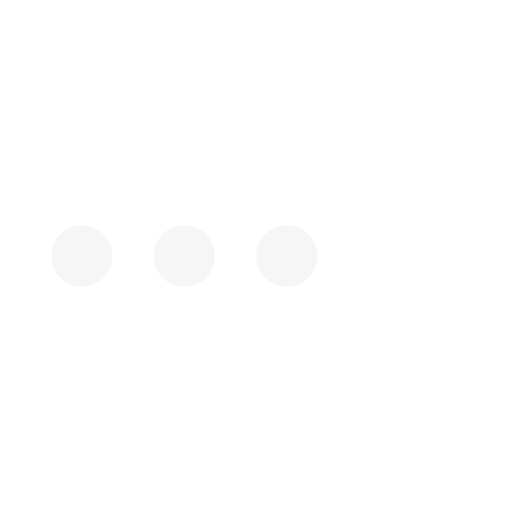
t = 0.00 s
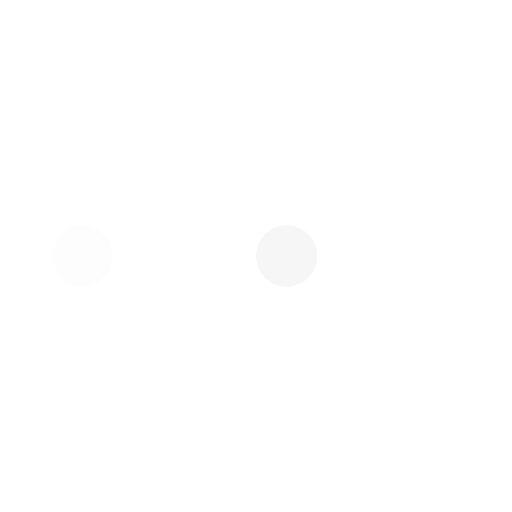
t = 0.23 s
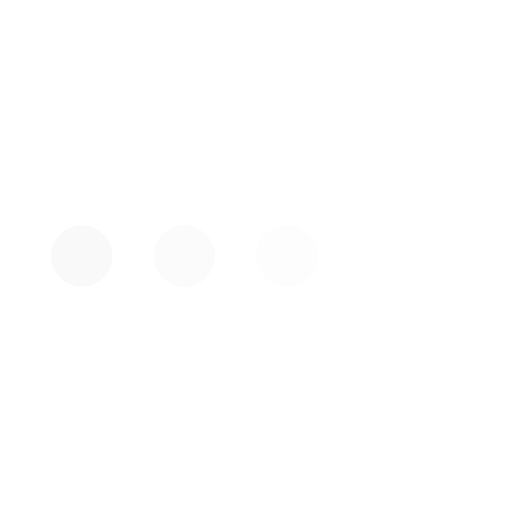
t = 0.43 s
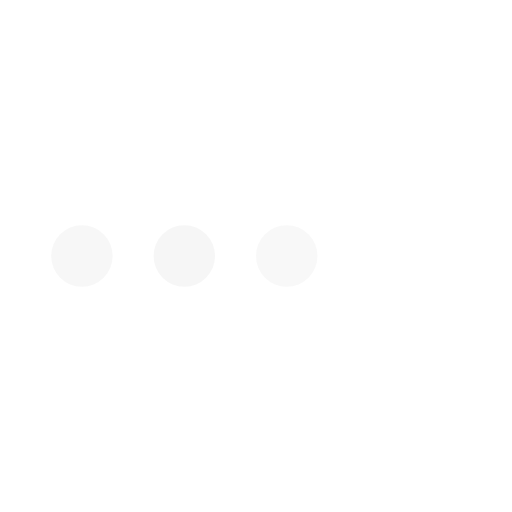
t = 0.68 s
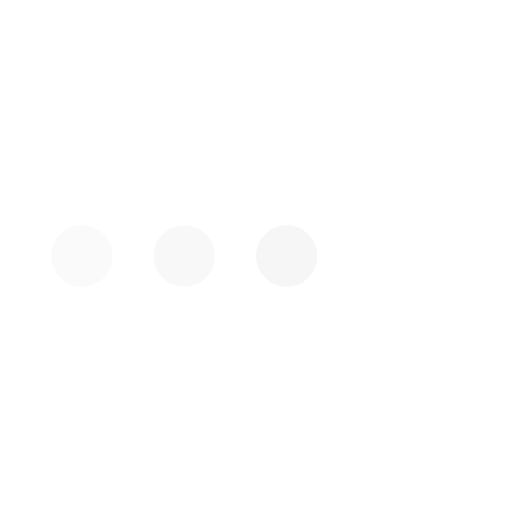
t = 0.85 s
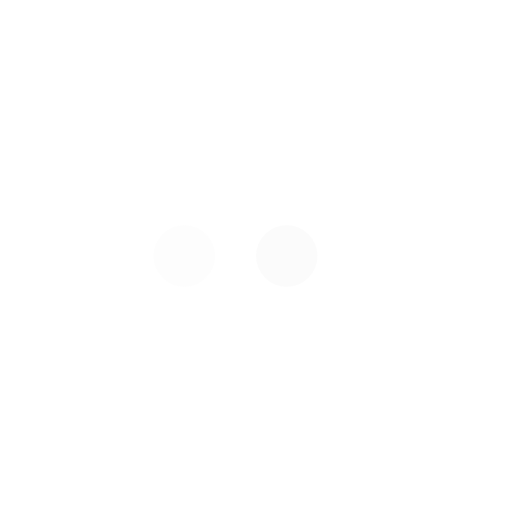
t = 1.08 s

The animated SVG that drew these frames (rendered in a browser with its animation timeline set to each time). Animation: 3 SMIL elements (animate=3); one cycle of 1.30 s, repeats indefinitely.

<svg version="1.1" id="L4" xmlns="http://www.w3.org/2000/svg" xmlns:xlink="http://www.w3.org/1999/xlink" x="0px" y="0px"
  viewBox="0 0 100 100" enable-background="new 0 0 0 0" xml:space="preserve">
  <circle fill="#f6f6f6" stroke="none" cx="16" cy="50" r="6">
    <animate
      attributeName="opacity"
      dur="1s"
      values="0;1;0"
      repeatCount="indefinite"
      begin="0.1"/>    
  </circle>
  <circle fill="#f6f6f6" stroke="none" cx="36" cy="50" r="6">
    <animate
      attributeName="opacity"
      dur="1s"
      values="0;1;0"
      repeatCount="indefinite" 
      begin="0.2"/>       
  </circle>
  <circle fill="#f6f6f6" stroke="none" cx="56" cy="50" r="6">
    <animate
      attributeName="opacity"
      dur="1s"
      values="0;1;0"
      repeatCount="indefinite" 
      begin="0.3"/>     
  </circle>
</svg>
